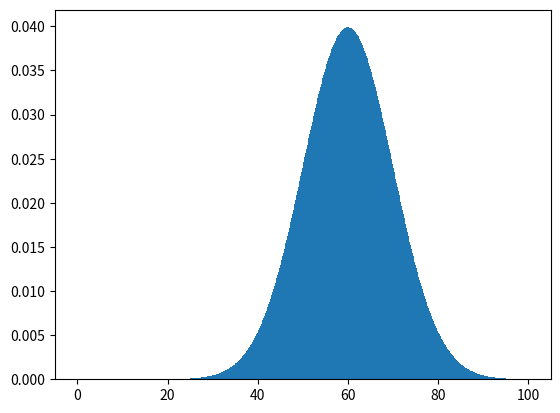

Write Python code to recreate this figure.

# 正規分布のグラフ
# python graph.py

import numpy as np
from scipy.stats import norm # normは正規分布
import matplotlib.pyplot as plt

X = np.arange(0, 100, 0.1) # 0から100まで0.1刻み

# pdfは確率密度関数
# 平均60、標準偏差10(ばらつき具合、値が大きいほどばらつきが大きい)
Y = norm.pdf(X, 60, 10)

# グラフの表示
plt.bar(X, Y, width = 0.1)
plt.show()
